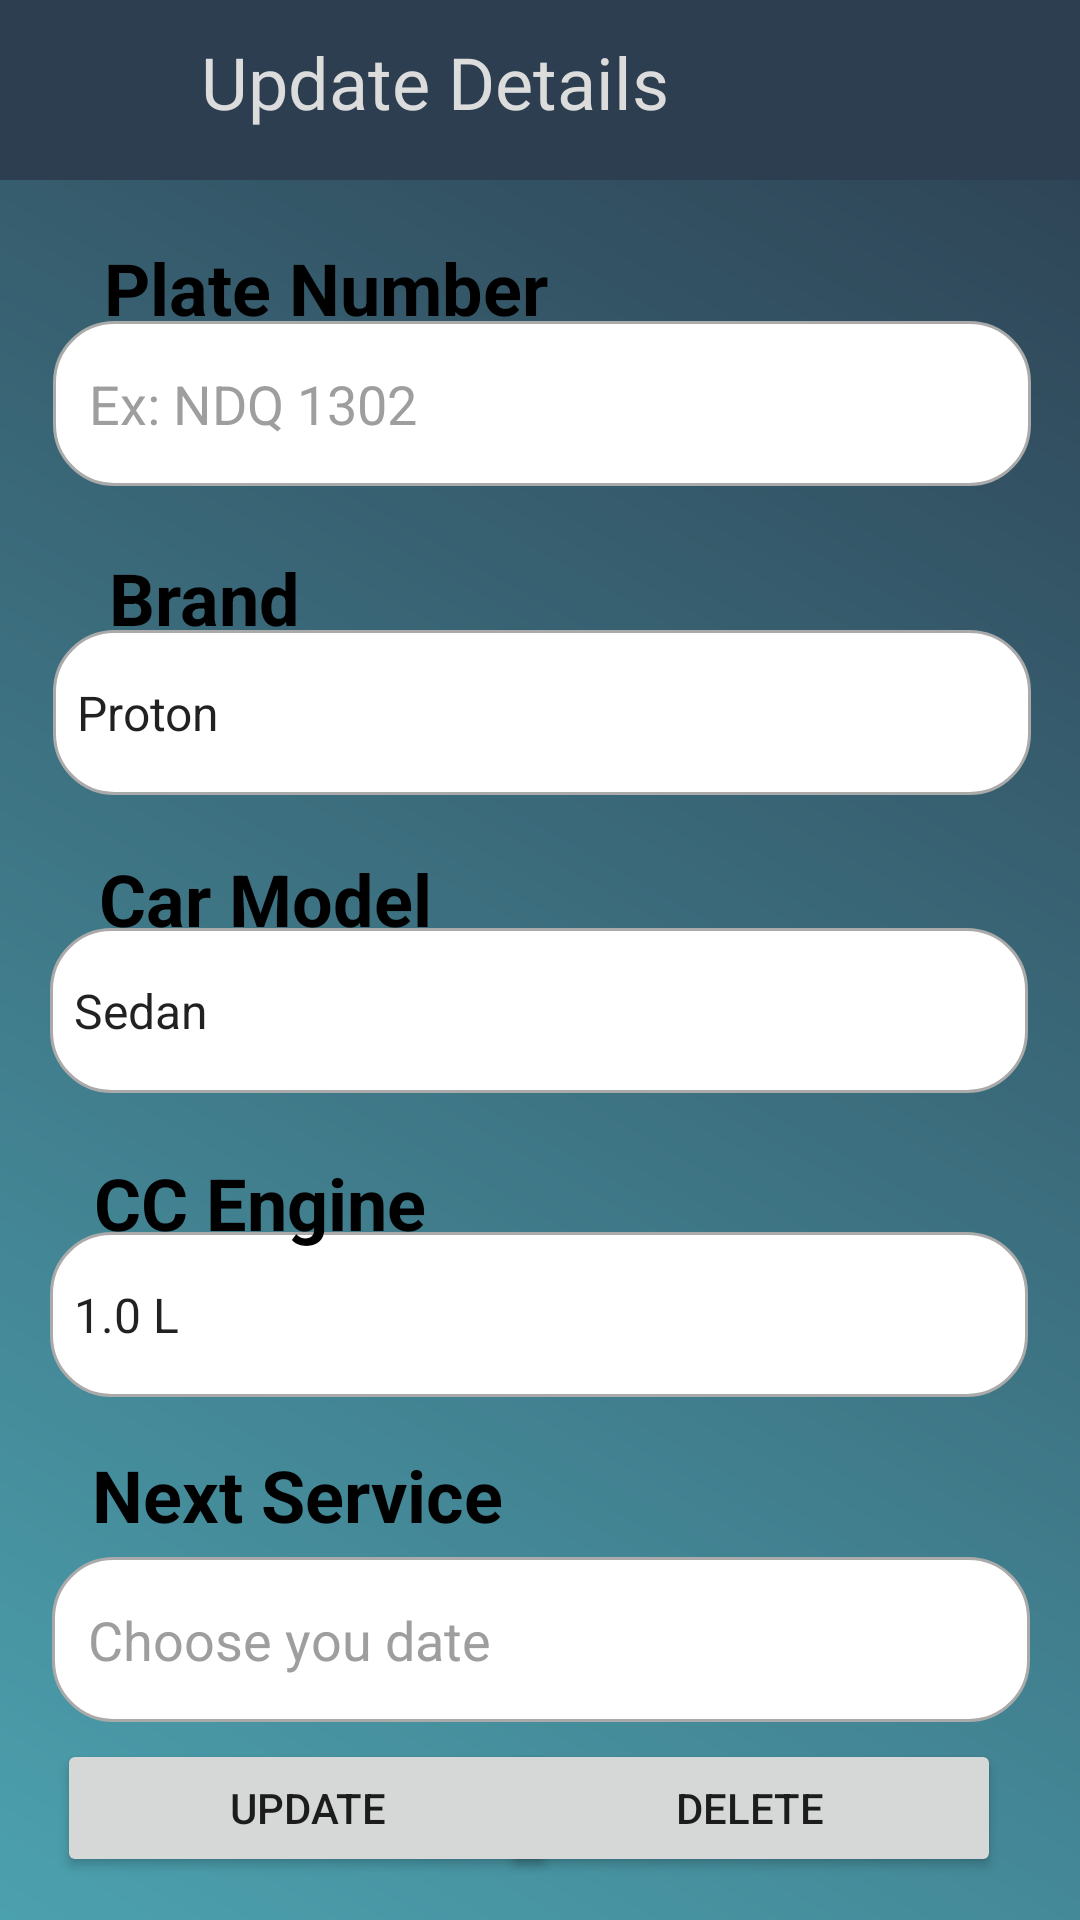

Android layout source for this screen:
<!-- AndroidManifest.xml: application theme Theme.AutoRemind -->
<!-- res/layout/activity_update_car.xml -->
<?xml version="1.0" encoding="utf-8"?>
<androidx.constraintlayout.widget.ConstraintLayout xmlns:android="http://schemas.android.com/apk/res/android"
    xmlns:app="http://schemas.android.com/apk/res-auto"
    xmlns:tools="http://schemas.android.com/tools"
    android:layout_width="match_parent"
    android:layout_height="match_parent"
    android:background="@drawable/listgrad"
    tools:context=".Update_Car">

    <Spinner
        android:id="@+id/spinner_brand4"
        android:layout_width="326dp"
        android:layout_height="55dp"
        android:background="@drawable/custom_input"
        android:entries="@array/cc_arrays"
        app:layout_constraintBottom_toBottomOf="parent"
        app:layout_constraintEnd_toEndOf="parent"
        app:layout_constraintHorizontal_bias="0.494"
        app:layout_constraintStart_toStartOf="parent"
        app:layout_constraintTop_toTopOf="parent"
        app:layout_constraintVertical_bias="0.702" />

    <Spinner
        android:id="@+id/spinner_brand3"
        android:layout_width="326dp"
        android:layout_height="55dp"
        android:background="@drawable/custom_input"
        android:entries="@array/model_arrays"
        app:layout_constraintBottom_toBottomOf="parent"
        app:layout_constraintEnd_toEndOf="parent"
        app:layout_constraintHorizontal_bias="0.494"
        app:layout_constraintStart_toStartOf="parent"
        app:layout_constraintTop_toTopOf="parent"
        app:layout_constraintVertical_bias="0.529" />

    <Button
        android:id="@+id/button6"
        android:layout_width="167dp"
        android:layout_height="46dp"
        android:onClick="fn_delete"
        android:text="Delete"
        app:cornerRadius="30dp"
        app:layout_constraintBottom_toBottomOf="parent"
        app:layout_constraintEnd_toEndOf="parent"
        app:layout_constraintHorizontal_bias="0.864"
        app:layout_constraintStart_toStartOf="parent"
        app:layout_constraintTop_toTopOf="@+id/constraintLayout2"
        app:layout_constraintVertical_bias="0.976" />

    <TextView
        android:id="@+id/textView13"
        android:layout_width="wrap_content"
        android:layout_height="wrap_content"
        android:text="Plate Number"
        android:textColor="#000000"
        android:textSize="24sp"
        android:textStyle="normal|bold"
        app:layout_constraintBottom_toBottomOf="parent"
        app:layout_constraintEnd_toEndOf="parent"
        app:layout_constraintHorizontal_bias="0.163"
        app:layout_constraintStart_toStartOf="parent"
        app:layout_constraintTop_toTopOf="parent"
        app:layout_constraintVertical_bias="0.131" />

    <EditText
        android:id="@+id/editTextplateumber2"
        android:layout_width="326dp"
        android:layout_height="55dp"
        android:background="@drawable/custom_input"
        android:ems="10"
        android:hint="Ex: NDQ 1302"
        android:inputType="textPersonName"
        android:paddingStart="12sp"
        android:textColor="#000000"
        android:textColorHint="#9E9E9E"
        app:layout_constraintBottom_toBottomOf="parent"
        app:layout_constraintEnd_toEndOf="parent"
        app:layout_constraintHorizontal_bias="0.517"
        app:layout_constraintStart_toStartOf="parent"
        app:layout_constraintTop_toTopOf="@+id/constraintLayout2"
        app:layout_constraintVertical_bias="0.183" />

    <TextView
        android:id="@+id/textView17"
        android:layout_width="wrap_content"
        android:layout_height="wrap_content"
        android:text="Brand"
        android:textColor="#000000"
        android:textSize="24sp"
        android:textStyle="normal|bold"
        app:layout_constraintBottom_toBottomOf="parent"
        app:layout_constraintEnd_toEndOf="parent"
        app:layout_constraintHorizontal_bias="0.123"
        app:layout_constraintStart_toStartOf="parent"
        app:layout_constraintTop_toTopOf="parent"
        app:layout_constraintVertical_bias="0.301" />

    <Spinner
        android:id="@+id/spinner_brand2"
        android:layout_width="326dp"
        android:layout_height="55dp"
        android:background="@drawable/custom_input"
        android:entries="@array/brand_arrays"
        app:layout_constraintBottom_toBottomOf="parent"
        app:layout_constraintEnd_toEndOf="parent"
        app:layout_constraintHorizontal_bias="0.517"
        app:layout_constraintStart_toStartOf="parent"
        app:layout_constraintTop_toTopOf="parent"
        app:layout_constraintVertical_bias="0.359" />

    <TextView
        android:id="@+id/textView19"
        android:layout_width="wrap_content"
        android:layout_height="wrap_content"
        android:text="Car Model"
        android:textColor="#000000"
        android:textSize="24sp"
        android:textStyle="normal|bold"
        app:layout_constraintBottom_toBottomOf="parent"
        app:layout_constraintEnd_toEndOf="parent"
        app:layout_constraintHorizontal_bias="0.133"
        app:layout_constraintStart_toStartOf="parent"
        app:layout_constraintTop_toTopOf="parent"
        app:layout_constraintVertical_bias="0.466" />

    <TextView
        android:id="@+id/textView20"
        android:layout_width="wrap_content"
        android:layout_height="wrap_content"
        android:text="CC Engine"
        android:textColor="#000000"
        android:textSize="24sp"
        android:textStyle="normal|bold"
        app:layout_constraintBottom_toBottomOf="parent"
        app:layout_constraintEnd_toEndOf="parent"
        app:layout_constraintHorizontal_bias="0.126"
        app:layout_constraintStart_toStartOf="parent"
        app:layout_constraintTop_toTopOf="parent"
        app:layout_constraintVertical_bias="0.633" />

    <TextView
        android:id="@+id/textView24"
        android:layout_width="wrap_content"
        android:layout_height="wrap_content"
        android:text="Next Service"
        android:textColor="#000000"
        android:textSize="24sp"
        android:textStyle="normal|bold"
        app:layout_constraintBottom_toBottomOf="parent"
        app:layout_constraintEnd_toEndOf="parent"
        app:layout_constraintHorizontal_bias="0.138"
        app:layout_constraintStart_toStartOf="parent"
        app:layout_constraintTop_toTopOf="parent"
        app:layout_constraintVertical_bias="0.793" />

    <EditText
        android:id="@+id/editTextTservicedate2"
        android:layout_width="326dp"
        android:layout_height="55dp"
        android:background="@drawable/custom_input"
        android:ems="10"
        android:hint="Choose you date"
        android:inputType="textPersonName"
        android:paddingStart="12sp"
        android:textColor="#000000"
        android:textColorHint="#9E9E9E"
        app:layout_constraintBottom_toBottomOf="parent"
        app:layout_constraintEnd_toEndOf="parent"
        app:layout_constraintHorizontal_bias="0.505"
        app:layout_constraintStart_toStartOf="parent"
        app:layout_constraintTop_toTopOf="@+id/constraintLayout2"
        app:layout_constraintVertical_bias="0.887" />

    <Button
        android:id="@+id/button5"
        android:layout_width="167dp"
        android:layout_height="46dp"
        android:onClick="fn_update"
        android:text="Update"
        app:cornerRadius="30dp"
        app:layout_constraintBottom_toBottomOf="parent"
        app:layout_constraintEnd_toEndOf="parent"
        app:layout_constraintHorizontal_bias="0.098"
        app:layout_constraintStart_toStartOf="parent"
        app:layout_constraintTop_toTopOf="@+id/constraintLayout2"
        app:layout_constraintVertical_bias="0.976" />

    <androidx.constraintlayout.widget.ConstraintLayout
        android:id="@+id/constraintLayout2"
        android:layout_width="409dp"
        android:layout_height="60dp"
        android:background="#2C3E50"
        app:layout_constraintBottom_toBottomOf="parent"
        app:layout_constraintEnd_toEndOf="parent"
        app:layout_constraintStart_toStartOf="parent"
        app:layout_constraintTop_toTopOf="parent"
        app:layout_constraintVertical_bias="0.0">

        <ImageView
            android:id="@+id/imageView"
            android:layout_width="42dp"
            android:layout_height="36dp"
            android:onClick="fn_back_car"
            app:layout_constraintBottom_toBottomOf="parent"
            app:layout_constraintEnd_toEndOf="parent"
            app:layout_constraintHorizontal_bias="0.068"
            app:layout_constraintStart_toStartOf="parent"
            app:layout_constraintTop_toTopOf="parent"
            app:srcCompat="@drawable/ic_baseline_arrow_back_ios_24" />

        <TextView
            android:id="@+id/textView"
            android:layout_width="316dp"
            android:layout_height="39dp"
            android:fontFamily="@font/alfa_slab_one"
            android:paddingStart="14sp"
            android:text="Update Details"
            android:textAlignment="viewStart"
            android:textColor="#DCDCDC"
            android:textSize="24sp"
            app:layout_constraintBottom_toBottomOf="parent"
            app:layout_constraintEnd_toEndOf="parent"
            app:layout_constraintHorizontal_bias="0.827"
            app:layout_constraintStart_toStartOf="parent"
            app:layout_constraintTop_toTopOf="parent"
            app:layout_constraintVertical_bias="0.523" />
    </androidx.constraintlayout.widget.ConstraintLayout>
</androidx.constraintlayout.widget.ConstraintLayout>
<!-- resources referenced by this layout -->
<resources>
  <string-array name="brand_arrays">
          <item>Proton</item>
          <item>Perodua</item>
          <item>Hyundai</item>
          <item>BMW</item>
      </string-array>
  <string-array name="cc_arrays">
          <item>1.0 L</item>
          <item>1.5 L</item>
          <item>2.0 L</item>
          <item>2.5 L</item>
      </string-array>
  <string-array name="model_arrays">
          <item>Sedan</item>
          <item>SUV</item>
          <item>MPV</item>
          <item>Compact</item>
      </string-array>
  <!-- drawable custom_input (drawable) -->
  <?xml version="1.0" encoding="utf-8"?>
  <selector xmlns:android="http://schemas.android.com/apk/res/android">
  
      <item android:state_enabled="true" android:state_focused="true">
          <shape android:shape="rectangle">
              <solid android:color="@android:color/white"/>
              <corners android:radius="20dp"/>
              <stroke android:color="#03A9F4" android:width="1dp" />
          </shape>
      </item>
  
      <item android:state_enabled="true">
          <shape android:shape="rectangle">
              <solid android:color="@android:color/white"/>
              <corners android:radius="20dp"/>
              <stroke android:color="@android:color/darker_gray" android:width="1dp" />
          </shape>
      </item>
  
  </selector>
  <!-- drawable listgrad (drawable) -->
  <shape xmlns:android="http://schemas.android.com/apk/res/android"
      android:shape="rectangle">
      <gradient
          android:startColor="#2C3E50"
          android:endColor="#4CA1AF"
          android:angle="225" />
  </shape>
  <style name="Theme.AutoRemind" parent="Theme.MaterialComponents.Light.NoActionBar">
          
          <item name="colorPrimary">@color/purple_500</item>
          <item name="colorPrimaryVariant">@color/purple_700</item>
          <item name="colorOnPrimary">@color/white</item>
          
          <item name="colorSecondary">@color/teal_200</item>
          <item name="colorSecondaryVariant">@color/teal_700</item>
          <item name="colorOnSecondary">@color/black</item>
          
          <item name="android:statusBarColor">?attr/colorPrimaryVariant</item>
          
      </style>
  <!-- not gathered from this repository: default colours our renderer supplied (Android Studio template values) -->
  <color name="purple_500">#FF6200EE</color>
  <color name="purple_700">#FF3700B3</color>
  <color name="teal_200">#FF03DAC5</color>
  <color name="teal_700">#FF018786</color>
  <color name="black">#FF000000</color>
  <color name="white">#FFFFFFFF</color>
</resources>
